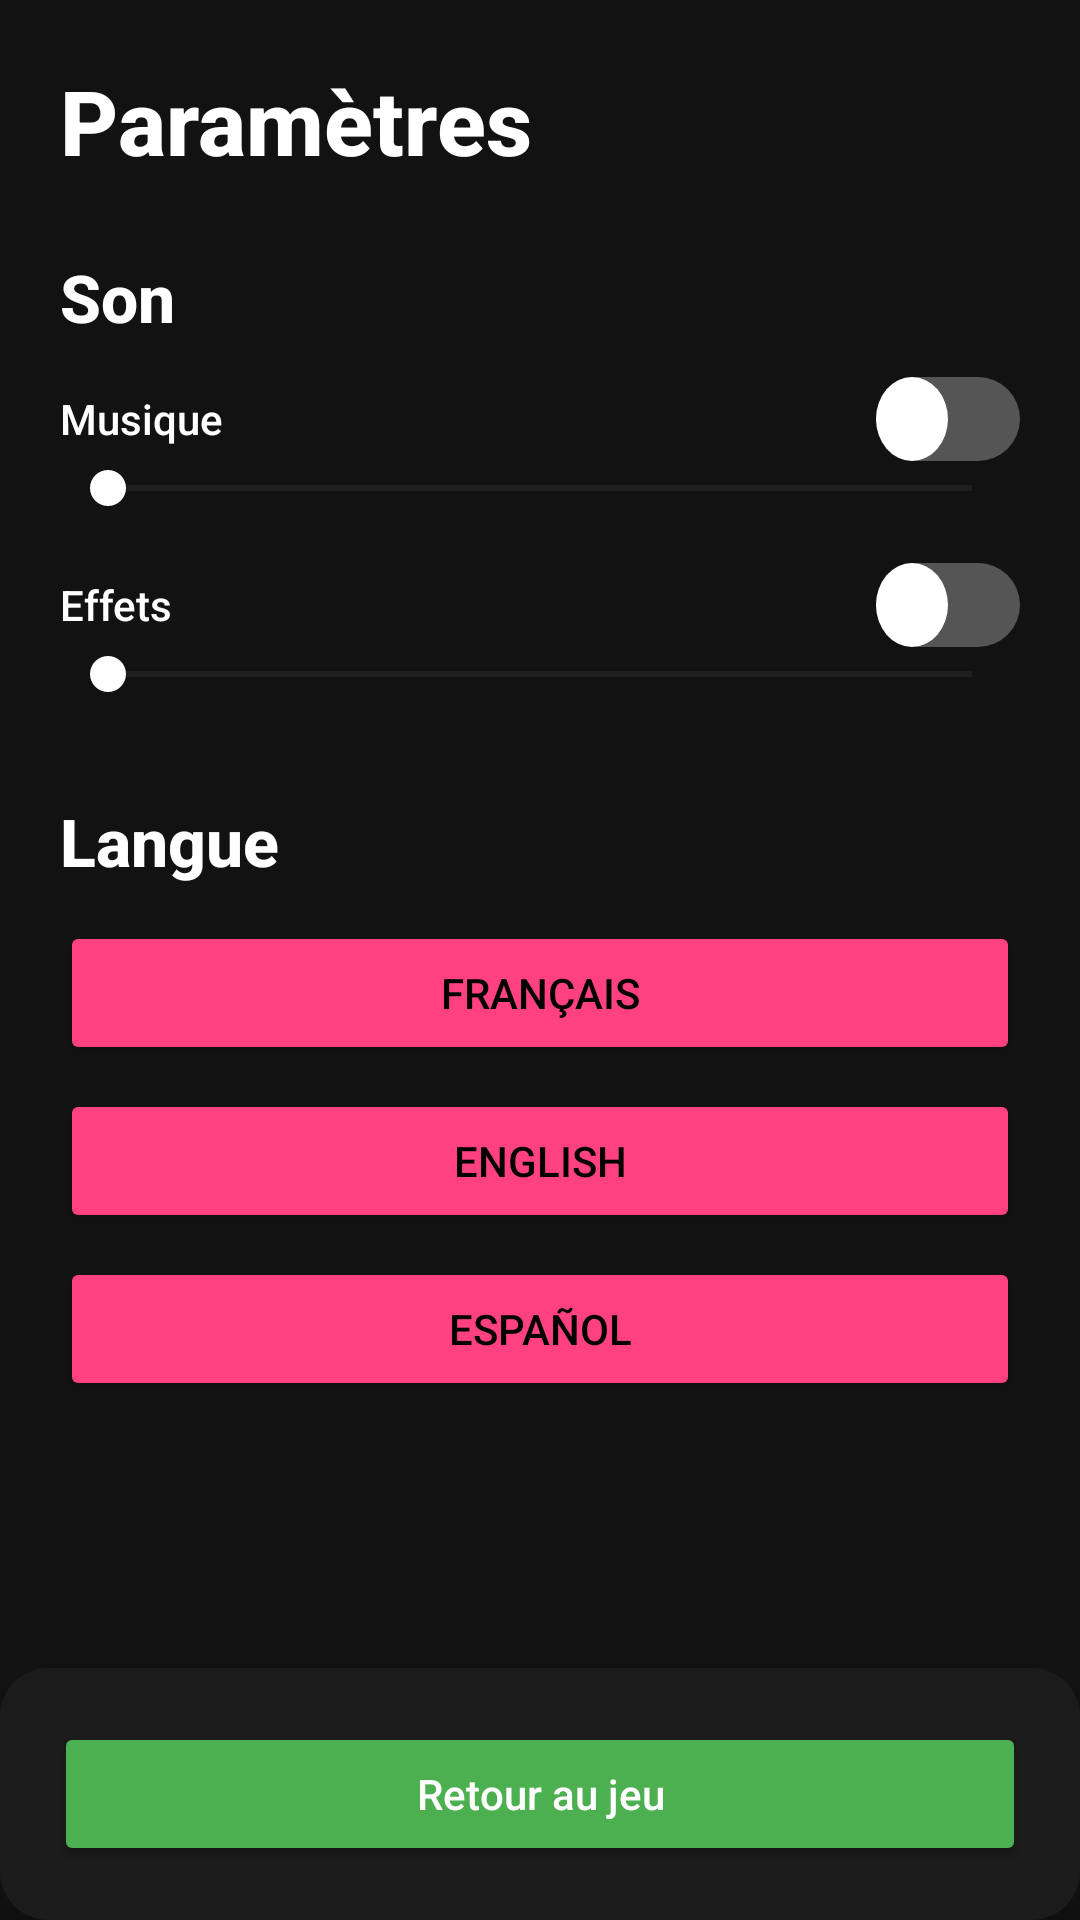

Here is an Android app screen rendered from its layout file. Give the layout XML and the strings, colors and styles it references.
<!-- AndroidManifest.xml: application theme DefaultTheme -->
<!-- res/layout/settings_activity_main.xml -->
<?xml version="1.0" encoding="utf-8"?>
<androidx.constraintlayout.widget.ConstraintLayout
    xmlns:android="http://schemas.android.com/apk/res/android"
    xmlns:app="http://schemas.android.com/apk/res-auto"
    android:layout_width="match_parent"
    android:layout_height="match_parent"
    android:background="#121212">

    
    <androidx.core.widget.NestedScrollView
        android:layout_width="0dp"
        android:layout_height="0dp"
        android:padding="20dp"
        app:layout_constraintTop_toTopOf="parent"
        app:layout_constraintBottom_toTopOf="@id/bottom_bar"
        app:layout_constraintStart_toStartOf="parent"
        app:layout_constraintEnd_toEndOf="parent">

        <LinearLayout
            android:layout_width="match_parent"
            android:layout_height="wrap_content"
            android:orientation="vertical">

            
            <TextView
                android:layout_width="wrap_content"
                android:layout_height="wrap_content"
                android:text="Paramètres"
                android:textSize="30sp"
                android:textStyle="bold"
                android:textColor="#FFFFFF"
                android:layout_marginBottom="24dp"/>

            
            <TextView
                android:layout_width="wrap_content"
                android:layout_height="wrap_content"
                android:text="Son"
                android:textSize="22sp"
                android:textStyle="bold"
                android:textColor="#FFFFFF"
                android:layout_marginBottom="12dp"/>

            
            <LinearLayout
                android:layout_width="match_parent"
                android:layout_height="wrap_content"
                android:orientation="horizontal"
                android:gravity="center_vertical">

                <TextView
                    android:layout_width="0dp"
                    android:layout_height="wrap_content"
                    android:layout_weight="1"
                    android:text="Musique"
                    android:textColor="#FFFFFF"/>

                <Switch
                    android:id="@+id/switch_music"
                    android:layout_width="wrap_content"
                    android:layout_height="wrap_content"
                    android:thumb="@drawable/switch_thumb"
                    android:track="@drawable/switch_track"
                    android:showText="false"/>
            </LinearLayout>

            <SeekBar
                android:id="@+id/seek_music"
                android:layout_width="match_parent"
                android:layout_height="wrap_content"
                android:max="100"
                android:progressTint="#4CAF50"
                android:thumbTint="#FFFFFF"/>

            
            <LinearLayout
                android:layout_width="match_parent"
                android:layout_height="wrap_content"
                android:orientation="horizontal"
                android:gravity="center_vertical"
                android:layout_marginTop="16dp">

                <TextView
                    android:layout_width="0dp"
                    android:layout_height="wrap_content"
                    android:layout_weight="1"
                    android:text="Effets"
                    android:textColor="#FFFFFF"/>

                <Switch
                    android:id="@+id/switch_sfx"
                    android:layout_width="wrap_content"
                    android:layout_height="wrap_content"
                    android:thumb="@drawable/switch_thumb"
                    android:track="@drawable/switch_track"
                    android:showText="false"/>
            </LinearLayout>

            <SeekBar
                android:id="@+id/seek_sfx"
                android:layout_width="match_parent"
                android:layout_height="wrap_content"
                android:max="100"
                android:progressTint="#4CAF50"
                android:thumbTint="#FFFFFF"/>

            
            <TextView
                android:layout_width="wrap_content"
                android:layout_height="wrap_content"
                android:text="Langue"
                android:textSize="22sp"
                android:textStyle="bold"
                android:textColor="#FFFFFF"
                android:layout_marginTop="32dp"
                android:layout_marginBottom="12dp"/>

            <Button
                android:id="@+id/btn_fr"
                android:layout_width="match_parent"
                android:layout_height="wrap_content"
                android:text="Français"/>

            <Button
                android:id="@+id/btn_en"
                android:layout_width="match_parent"
                android:layout_height="wrap_content"
                android:text="English"
                android:layout_marginTop="8dp"/>

            <Button
                android:id="@+id/btn_es"
                android:layout_width="match_parent"
                android:layout_height="wrap_content"
                android:text="Español"
                android:layout_marginTop="8dp"/>

        </LinearLayout>
    </androidx.core.widget.NestedScrollView>

    
    <LinearLayout
        android:id="@+id/bottom_bar"
        android:layout_width="0dp"
        android:layout_height="wrap_content"
        android:padding="18dp"
        android:background="@drawable/bottom_bar_bg"
        android:elevation="8dp"
        app:layout_constraintBottom_toBottomOf="parent"
        app:layout_constraintStart_toStartOf="parent"
        app:layout_constraintEnd_toEndOf="parent">

        <Button
            android:id="@+id/btn_exit"
            android:layout_width="match_parent"
            android:layout_height="wrap_content"
            android:text="Retour au jeu"
            android:onClick="goBack"
            android:textAllCaps="false"
            android:textColor="#FFFFFF"
            android:backgroundTint="#4CAF50"/>

    </LinearLayout>

</androidx.constraintlayout.widget.ConstraintLayout>
<!-- resources referenced by this layout -->
<resources>
  <!-- drawable bottom_bar_bg (drawable) -->
  <shape xmlns:android="http://schemas.android.com/apk/res/android">
      <solid android:color="#1B1B1B"/>
      <corners android:radius="16dp"/>
  </shape>
  <!-- drawable switch_thumb (drawable) -->
  <shape xmlns:android="http://schemas.android.com/apk/res/android"
      android:shape="oval">
      <size
          android:width="24dp"
          android:height="24dp"/>
      <solid android:color="#FFFFFF"/>
  </shape>
  <!-- drawable switch_track (drawable) -->
  <selector xmlns:android="http://schemas.android.com/apk/res/android">
  
      <item android:state_checked="true">
          <shape android:shape="rectangle">
              <size android:height="28dp"/>
              <corners android:radius="14dp"/>
              <solid android:color="#4CAF50"/> 
          </shape>
      </item>
  
      <item>
          <shape android:shape="rectangle">
              <size android:height="28dp"/>
              <corners android:radius="14dp"/>
              <solid android:color="#555555"/> 
          </shape>
      </item>
  
  </selector>
  <style name="DefaultTheme" parent="Theme.MaterialComponents.Light.NoActionBar">
          
          <item name="android:windowBackground">@android:color/white</item>
          <item name="android:windowFullscreen">true</item>
          <item name="android:windowNoTitle">true</item>
          <item name="android:windowContentOverlay">@null</item>
          <item name="android:windowAnimationStyle">@android:style/Animation</item>
  
          
          <item name="android:fontFamily">sans-serif-medium</item>
          <item name="android:textColor">@android:color/black</item>
          <item name="android:textColorPrimary">@color/black</item>
          <item name="android:textColorSecondary">@color/dark_gray</item>
          <item name="android:textColorHint">@color/gray</item>
          <item name="android:windowBackground">@color/white</item>
  
          
          <item name="colorPrimary">#1976D2</item> 
          <item name="colorPrimaryDark">#1565C0</item>
          <item name="colorAccent">#FF4081</item> 
          <item name="colorButtonNormal">#64B5F6</item>
          <item name="android:buttonStyle">@style/Widget.AppCompat.Button.Colored</item>
  
          
          <item name="colorControlHighlight">#64B5F6</item>
          <item name="android:colorControlHighlight">#64B5F6</item>
  
          
          <item name="android:windowLightStatusBar">true</item>
          <item name="android:statusBarColor">#1976D2</item>
  
          <item name="android:windowBackground">@drawable/splash_background</item>
      </style>
  <color name="black">#000000</color>
  <color name="dark_gray">#424242</color>
  <color name="gray">#9E9E9E</color>
  <color name="white">#FFFFFF</color>
  <!-- drawable splash_background (drawable) -->
  <?xml version="1.0" encoding="utf-8"?>
  <layer-list xmlns:android="http://schemas.android.com/apk/res/android">
      <item>
          <shape android:shape="rectangle">
              <gradient
                  android:startColor="#3F51B5"
                  android:endColor="#2196F3"
                  android:angle="45"/>
          </shape>
      </item>
  </layer-list>
</resources>
